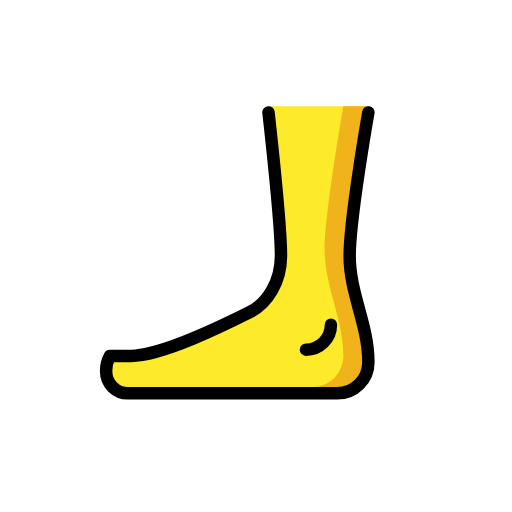
t = 0.00 s
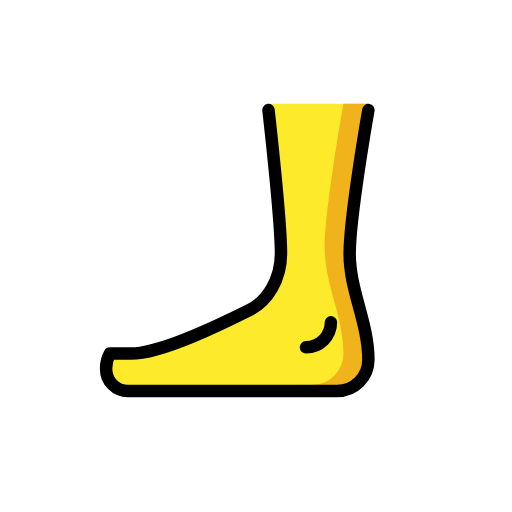
t = 0.48 s
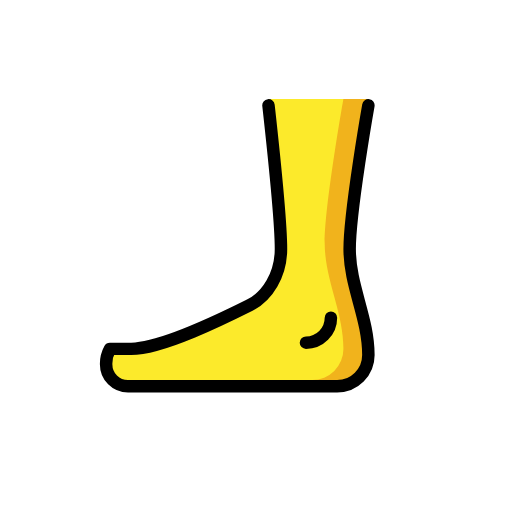
t = 1.43 s
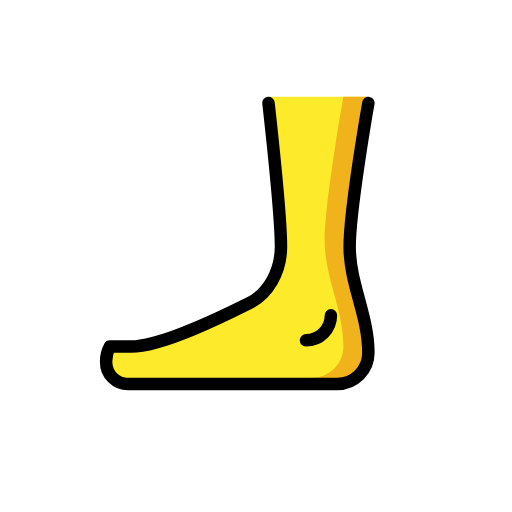
t = 1.90 s
t = 2.38 s: frame unchanged from t = 1.43 s, image omitted
t = 3.33 s: frame unchanged from t = 0.48 s, image omitted

The animated SVG that drew these frames (rendered in a browser with its animation timeline set to each time). Animation: 1 SMIL element (animateTransform=1); one cycle of 3.80 s, repeats indefinitely.

<?xml version='1.0' encoding='utf-8'?>
<svg xmlns="http://www.w3.org/2000/svg" id="emoji" viewBox="-5 -5 82 82" width="200" height="200" role="img">
  <title>OpenMoji: foot</title><g><g id="color" />
  <g id="skin">
    <path fill="#fcea2b" d="M38,13s2,18,2,23c0,4.1231-2.1716,7.5858-5,9-4,2-14,7-19,7H12.6a4.8944,4.8944,0,0,0-.6,2.5A3.5,3.5,0,0,0,15.5,58H49a5,5,0,0,0,5-5c0-6-3-11-3-17s3-23,3-23V12H38Z" />
  </g>
  <g id="skin-shadow">
    <path fill="#f1b31c" d="M45.5,58H49a5,5,0,0,0,5-5c0-6-3-11-3-17s3-23,3-23V12H50s-3,17-3,23,3,11,3,17a5,5,0,0,1-5,5Z" />
  </g>
  <g id="line">
    <path fill="none" stroke="#000" stroke-linecap="round" stroke-linejoin="round" stroke-width="2" d="M38,13s2,18,2,23c0,4.1231-2.1716,7.5858-5,9-4,2-14,7-19,7H12.6a4.8944,4.8944,0,0,0-.6,2.5A3.5,3.5,0,0,0,15.5,58H49a5,5,0,0,0,5-5c0-6-3-11-3-17s3-23,3-23" />
    <path fill="none" stroke="#000" stroke-linecap="round" stroke-miterlimit="10" stroke-width="2" d="M48,47a4,4,0,0,1-4,4" />
  </g>
<animateTransform attributeName="transform" type="translate" values="0 0;0 -1.5;0 0" dur="3.8s" repeatCount="indefinite" /></g></svg>
